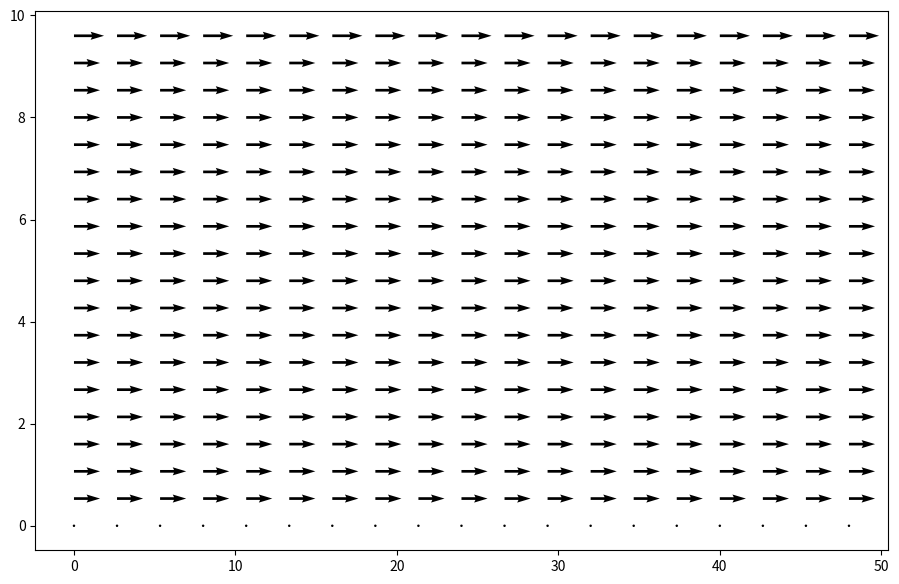

This figure's Python source:
import numpy
from matplotlib import pyplot, cm
from mpl_toolkits.mplot3d import Axes3D

def build_up_b(rho, dt, dx, dy, u, v):
    b = numpy.zeros_like(u)
    b[1:-1, 1:-1] = (rho * (1 / dt * ((u[1:-1, 2:] - u[1:-1, 0:-2]) / (2 * dx) +
                                      (v[2:, 1:-1] - v[0:-2, 1:-1]) / (2 * dy)) -
                            ((u[1:-1, 2:] - u[1:-1, 0:-2]) / (2 * dx))**2 -
                            2 * ((u[2:, 1:-1] - u[0:-2, 1:-1]) / (2 * dy) *
                                 (v[1:-1, 2:] - v[1:-1, 0:-2]) / (2 * dx))-
                            ((v[2:, 1:-1] - v[0:-2, 1:-1]) / (2 * dy))**2))
    
    # Periodic BC Pressure @ x = 2
    b[1:-1, -1] = (rho * (1 / dt * ((u[1:-1, 0] - u[1:-1,-2]) / (2 * dx) +
                                    (v[2:, -1] - v[0:-2, -1]) / (2 * dy)) -
                          ((u[1:-1, 0] - u[1:-1, -2]) / (2 * dx))**2 -
                          2 * ((u[2:, -1] - u[0:-2, -1]) / (2 * dy) *
                               (v[1:-1, 0] - v[1:-1, -2]) / (2 * dx)) -
                          ((v[2:, -1] - v[0:-2, -1]) / (2 * dy))**2))

    # Periodic BC Pressure @ x = 0
    b[1:-1, 0] = (rho * (1 / dt * ((u[1:-1, 1] - u[1:-1, -1]) / (2 * dx) +
                                   (v[2:, 0] - v[0:-2, 0]) / (2 * dy)) -
                         ((u[1:-1, 1] - u[1:-1, -1]) / (2 * dx))**2 -
                         2 * ((u[2:, 0] - u[0:-2, 0]) / (2 * dy) *
                              (v[1:-1, 1] - v[1:-1, -1]) / (2 * dx))-
                         ((v[2:, 0] - v[0:-2, 0]) / (2 * dy))**2))
    
    return b

def pressure_poisson_periodic(p, dx, dy):
    pn = numpy.empty_like(p)
    
    for q in range(nit):
        pn = p.copy()
        p[1:-1, 1:-1] = (((pn[1:-1, 2:] + pn[1:-1, 0:-2]) * dy**2 +
                          (pn[2:, 1:-1] + pn[0:-2, 1:-1]) * dx**2) /
                         (2 * (dx**2 + dy**2)) -
                         dx**2 * dy**2 / (2 * (dx**2 + dy**2)) * b[1:-1, 1:-1])

        # Periodic BC Pressure @ x = 2
        p[1:-1, -1] = (((pn[1:-1, 0] + pn[1:-1, -2])* dy**2 +
                        (pn[2:, -1] + pn[0:-2, -1]) * dx**2) /
                       (2 * (dx**2 + dy**2)) -
                       dx**2 * dy**2 / (2 * (dx**2 + dy**2)) * b[1:-1, -1])

        # Periodic BC Pressure @ x = 0
        p[1:-1, 0] = (((pn[1:-1, 1] + pn[1:-1, -1])* dy**2 +
                       (pn[2:, 0] + pn[0:-2, 0]) * dx**2) /
                      (2 * (dx**2 + dy**2)) -
                      dx**2 * dy**2 / (2 * (dx**2 + dy**2)) * b[1:-1, 0])
        
        # Wall boundary conditions, pressure
        p[-1, :] =p[-2, :]  # dp/dy = 0 at y = 2
        p[0, :] = p[1, :]  # dp/dy = 0 at y = 0
    
    return p

##variable declarations
nx = 301
ny = 301
nt = 10
nit = 50 
c = 1

length_y = 10
length_x = 50

dx = length_x / (nx - 1)
dy = length_y / (ny - 1)
x = numpy.linspace(0, length_x, nx)
y = numpy.linspace(0, length_y, ny)
X, Y = numpy.meshgrid(x, y)


##physical variables
rho = 1
nu = .1
F = 1
dt = .01

#initial conditions
u = numpy.zeros((ny, nx), )
un = numpy.zeros((ny, nx))

v = numpy.zeros((ny, nx))
vn = numpy.zeros((ny, nx))

p = numpy.ones((ny, nx))
pn = numpy.ones((ny, nx))

b = numpy.zeros((ny, nx))

udiff = 1
stepcount = 0

while udiff > .001:
    un = u.copy()
    vn = v.copy()

    b = build_up_b(rho, dt, dx, dy, u, v)
    p = pressure_poisson_periodic(p, dx, dy)

    u[1:-1, 1:-1] = (un[1:-1, 1:-1] -
                     un[1:-1, 1:-1] * dt / dx * 
                    (un[1:-1, 1:-1] - un[1:-1, 0:-2]) -
                     vn[1:-1, 1:-1] * dt / dy * 
                    (un[1:-1, 1:-1] - un[0:-2, 1:-1]) -
                     dt / (2 * rho * dx) * 
                    (p[1:-1, 2:] - p[1:-1, 0:-2]) +
                     nu * (dt / dx**2 * 
                    (un[1:-1, 2:] - 2 * un[1:-1, 1:-1] + un[1:-1, 0:-2]) +
                     dt / dy**2 * 
                    (un[2:, 1:-1] - 2 * un[1:-1, 1:-1] + un[0:-2, 1:-1])) + 
                     F * dt)

    v[1:-1, 1:-1] = (vn[1:-1, 1:-1] -
                     un[1:-1, 1:-1] * dt / dx * 
                    (vn[1:-1, 1:-1] - vn[1:-1, 0:-2]) -
                     vn[1:-1, 1:-1] * dt / dy * 
                    (vn[1:-1, 1:-1] - vn[0:-2, 1:-1]) -
                     dt / (2 * rho * dy) * 
                    (p[2:, 1:-1] - p[0:-2, 1:-1]) +
                     nu * (dt / dx**2 *
                    (vn[1:-1, 2:] - 2 * vn[1:-1, 1:-1] + vn[1:-1, 0:-2]) +
                     dt / dy**2 * 
                    (vn[2:, 1:-1] - 2 * vn[1:-1, 1:-1] + vn[0:-2, 1:-1])))

    # Periodic BC u @ x = 2     
    u[1:-1, -1] = (un[1:-1, -1] - un[1:-1, -1] * dt / dx * 
                  (un[1:-1, -1] - un[1:-1, -2]) -
                   vn[1:-1, -1] * dt / dy * 
                  (un[1:-1, -1] - un[0:-2, -1]) -
                   dt / (2 * rho * dx) *
                  (p[1:-1, 0] - p[1:-1, -2]) + 
                   nu * (dt / dx**2 * 
                  (un[1:-1, 0] - 2 * un[1:-1,-1] + un[1:-1, -2]) +
                   dt / dy**2 * 
                  (un[2:, -1] - 2 * un[1:-1, -1] + un[0:-2, -1])) + F * dt)

    # Periodic BC u @ x = 0
    u[1:-1, 0] = (un[1:-1, 0] - un[1:-1, 0] * dt / dx *
                 (un[1:-1, 0] - un[1:-1, -1]) -
                  vn[1:-1, 0] * dt / dy * 
                 (un[1:-1, 0] - un[0:-2, 0]) - 
                  dt / (2 * rho * dx) * 
                 (p[1:-1, 1] - p[1:-1, -1]) + 
                  nu * (dt / dx**2 * 
                 (un[1:-1, 1] - 2 * un[1:-1, 0] + un[1:-1, -1]) +
                  dt / dy**2 *
                 (un[2:, 0] - 2 * un[1:-1, 0] + un[0:-2, 0])) + F * dt)

    # Periodic BC v @ x = 2
    v[1:-1, -1] = (vn[1:-1, -1] - un[1:-1, -1] * dt / dx *
                  (vn[1:-1, -1] - vn[1:-1, -2]) - 
                   vn[1:-1, -1] * dt / dy *
                  (vn[1:-1, -1] - vn[0:-2, -1]) -
                   dt / (2 * rho * dy) * 
                  (p[2:, -1] - p[0:-2, -1]) +
                   nu * (dt / dx**2 *
                  (vn[1:-1, 0] - 2 * vn[1:-1, -1] + vn[1:-1, -2]) +
                   dt / dy**2 *
                  (vn[2:, -1] - 2 * vn[1:-1, -1] + vn[0:-2, -1])))

    # Periodic BC v @ x = 0
    v[1:-1, 0] = (vn[1:-1, 0] - un[1:-1, 0] * dt / dx *
                 (vn[1:-1, 0] - vn[1:-1, -1]) -
                  vn[1:-1, 0] * dt / dy *
                 (vn[1:-1, 0] - vn[0:-2, 0]) -
                  dt / (2 * rho * dy) * 
                 (p[2:, 0] - p[0:-2, 0]) +
                  nu * (dt / dx**2 * 
                 (vn[1:-1, 1] - 2 * vn[1:-1, 0] + vn[1:-1, -1]) +
                  dt / dy**2 * 
                 (vn[2:, 0] - 2 * vn[1:-1, 0] + vn[0:-2, 0])))


    # Wall BC: u,v = 0 @ y = 0,2
    u[0, :] = 0
    u[-1, :] = 0
    v[0, :] = 0
    v[-1, :]=0
    
    udiff = (numpy.sum(u) - numpy.sum(un)) / numpy.sum(u)
    stepcount += 1

scaling = 16

fig = pyplot.figure(figsize = (11,7), dpi=100)
pyplot.quiver(X[::scaling, ::scaling], Y[::scaling, ::scaling], u[::scaling, ::scaling], v[::scaling, ::scaling])

pyplot.show()